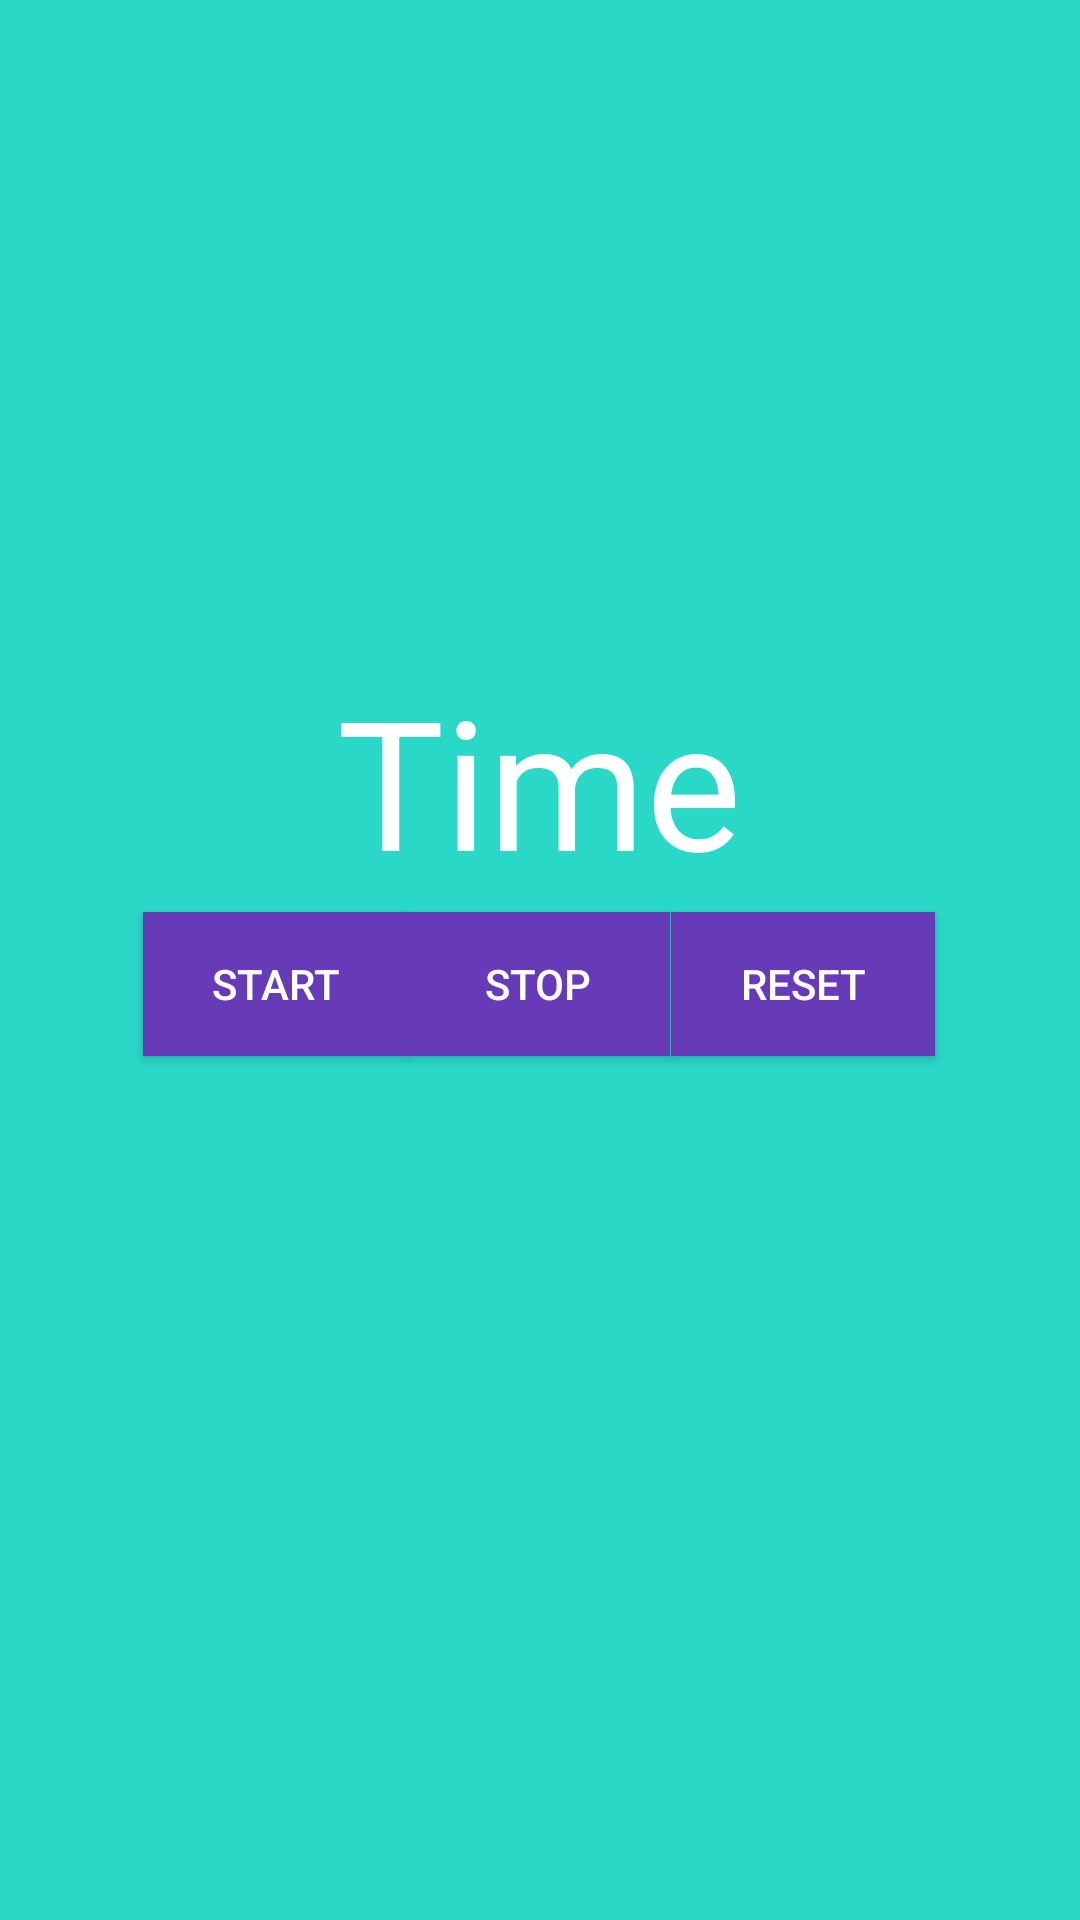

The Android layout XML behind this screen, and the referenced resources:
<!-- AndroidManifest.xml: application theme Theme.Clockapp -->
<!-- res/layout/activity_stopwatch.xml -->
<?xml version="1.0" encoding="utf-8"?>
<androidx.constraintlayout.widget.ConstraintLayout xmlns:android="http://schemas.android.com/apk/res/android"
    xmlns:app="http://schemas.android.com/apk/res-auto"
    xmlns:tools="http://schemas.android.com/tools"
    android:layout_width="match_parent"
    android:layout_height="match_parent"
    tools:context=".stopwatch"
    android:background="@color/teal">

    <TextView
        android:id="@+id/time"
        android:layout_width="278dp"
        android:layout_height="67dp"
        android:layout_marginTop="220dp"
        android:text="@string/time"
        android:textAlignment="center"
        android:textColor="@color/white"
        android:textSize="60sp"
        app:layout_constraintHorizontal_bias="0.496"
        app:layout_constraintLeft_toLeftOf="parent"
        app:layout_constraintRight_toRightOf="parent"
        app:layout_constraintTop_toTopOf="parent" />

    <Button
        android:id="@+id/start_button"
        android:layout_width="wrap_content"
        android:layout_height="wrap_content"
        android:layout_marginStart="48dp"
        android:layout_marginBottom="288dp"
        android:onClick="onClickStart"
        android:text="@string/start"
        android:background="@color/purple"
        android:textColor="@color/white"
        app:layout_constraintBottom_toBottomOf="parent"
        app:layout_constraintLeft_toLeftOf="parent"
        app:layout_constraintRight_toLeftOf="@+id/stop_button" />

    <Button
        android:id="@+id/stop_button"
        android:layout_width="wrap_content"
        android:layout_height="wrap_content"
        android:layout_marginBottom="288dp"
        android:onClick="onClickStop"
        android:text="@string/stop"
        android:background="@color/purple"
        android:textColor="@color/white"
        app:layout_constraintBottom_toBottomOf="parent"
        app:layout_constraintEnd_toEndOf="parent"
        app:layout_constraintHorizontal_bias="0.498"
        app:layout_constraintLeft_toRightOf="@+id/start_button"
        app:layout_constraintRight_toLeftOf="@+id/reset_button"
        app:layout_constraintStart_toStartOf="parent" />

    <Button
        android:id="@+id/reset_button"
        android:layout_width="wrap_content"
        android:layout_height="wrap_content"
        android:layout_marginEnd="48dp"
        android:layout_marginBottom="288dp"
        android:onClick="onClickReset"
        android:text="@string/reset"
        android:background="@color/purple"
        android:textColor="@color/white"
        app:layout_constraintBottom_toBottomOf="parent"
        app:layout_constraintLeft_toRightOf="@+id/stop_button"
        app:layout_constraintRight_toRightOf="parent" />

    <ImageView
        android:layout_width="109dp"
        android:layout_height="149dp"
        android:layout_marginEnd="152dp"
        android:src="@drawable/tree"
        app:layout_constraintBottom_toBottomOf="parent"
        app:layout_constraintEnd_toEndOf="parent"
        app:layout_constraintTop_toTopOf="parent"
        app:layout_constraintVertical_bias="0.81"
        android:importantForAccessibility="no" />

</androidx.constraintlayout.widget.ConstraintLayout>
<!-- resources referenced by this layout -->
<resources>
  <color name="purple">#673AB7</color>
  <color name="teal">#2AD8C8</color>
  <color name="white">#FFFFFFFF</color>
  <string name="reset">Reset</string>
  <string name="start">Start</string>
  <string name="stop">Stop</string>
  <string name="time">Time</string>
  <style name="Theme.Clockapp" parent="Base.Theme.Clockapp" />
  <style name="Base.Theme.Clockapp" parent="Theme.Material3.DayNight.NoActionBar" />
</resources>
